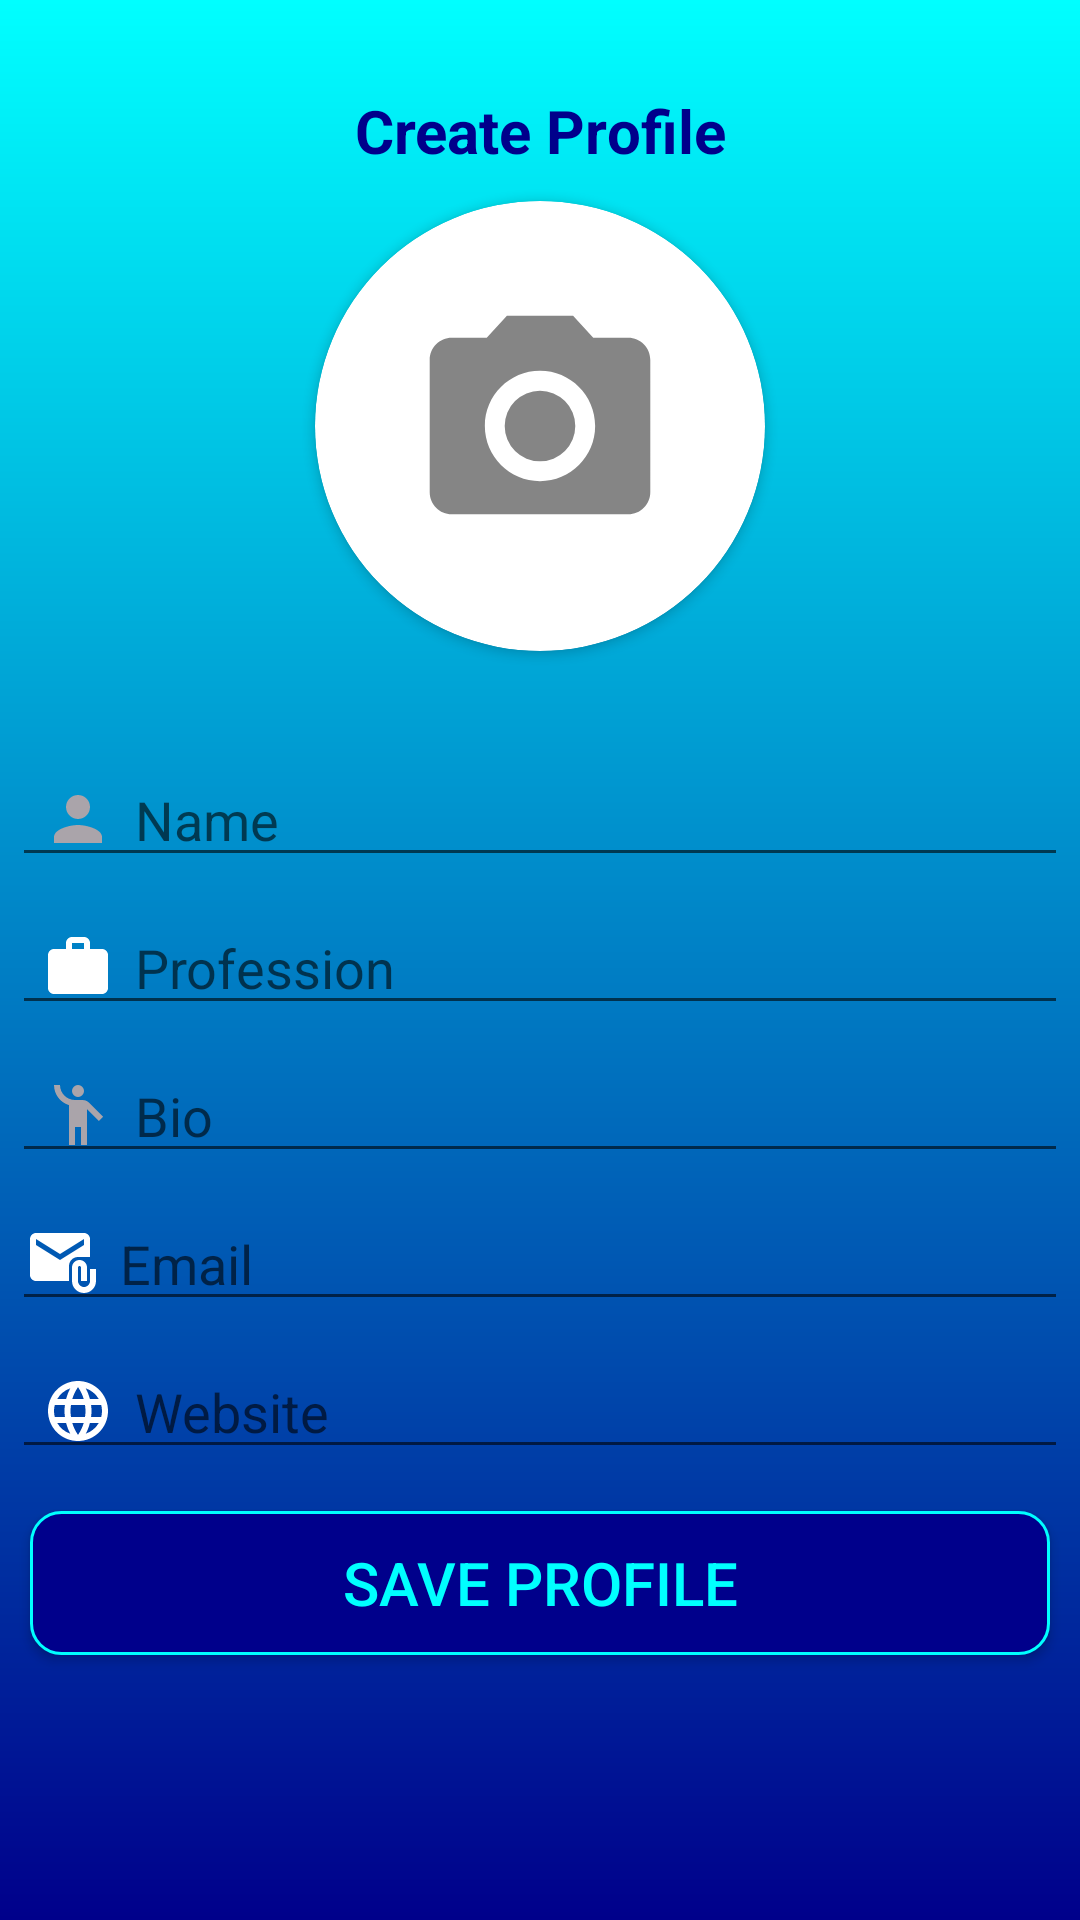

Layout XML and referenced resources for this Android screen:
<!-- AndroidManifest.xml: application theme Theme.SocioBuzz -->
<!-- res/layout/activity_create_profile.xml -->
<?xml version="1.0" encoding="utf-8"?>
<LinearLayout xmlns:android="http://schemas.android.com/apk/res/android"
    xmlns:app="http://schemas.android.com/apk/res-auto"
    xmlns:tools="http://schemas.android.com/tools"
    android:layout_width="match_parent"
    android:layout_height="match_parent"
    android:orientation="vertical"
    android:gravity="center"
    tools:context=".CreateProfile"
    android:background="@drawable/gradient">

    <TextView
        android:layout_width="match_parent"
        android:layout_height="wrap_content"
        android:text="Create Profile"
        android:textColor="@color/deepblue"
        android:textStyle="bold"
        android:textSize="20sp"
        android:textAlignment="center"
        android:gravity="center_horizontal"
        android:layout_margin="10dp"/>

    <androidx.cardview.widget.CardView
        android:layout_width="150dp"
        android:layout_height="150dp"
        app:cardPreventCornerOverlap="false"
        app:cardCornerRadius="75dp"
        android:layout_marginBottom="30dp">

        <ImageView
            android:layout_width="match_parent"
            android:layout_height="match_parent"
            android:id="@+id/iv_cp"
            android:background="@drawable/ic_action_name"
            android:clickable="true"
            android:scaleType="fitCenter"
           />

    </androidx.cardview.widget.CardView>

    <EditText
        android:layout_width="match_parent"
        android:layout_height="wrap_content"
        android:hint="Name"
        android:id="@+id/et_name_cp"
        android:layout_margin="4dp"
        android:drawablePadding="7dp"
        android:drawableLeft="@drawable/ic_person"
        android:paddingLeft="10dp"
        android:textColor="@android:color/white"/>

    <EditText
        android:layout_width="match_parent"
        android:layout_height="wrap_content"
        android:hint="Profession"
        android:id="@+id/et_profession_cp"
        android:layout_margin="4dp"
        android:drawablePadding="7dp"
        android:drawableLeft="@drawable/ic_baseline_work_24"
        android:paddingLeft="10dp"
        android:textColor="@android:color/white"/>
    <EditText
        android:layout_width="match_parent"
        android:layout_height="wrap_content"
        android:hint="Bio"
        android:id="@+id/et_bio_cp"
        android:layout_margin="4dp"
        android:drawablePadding="7dp"
        android:drawableLeft="@drawable/ic_bio"
        android:paddingLeft="10dp"
        android:textColor="@android:color/white"/>

    <EditText
        android:layout_width="match_parent"
        android:layout_height="wrap_content"
        android:hint="Email"
        android:id="@+id/et_email_cp"
        android:layout_margin="4dp"
        android:paddingStart="5dp"
        android:drawablePadding="7dp"
        android:textColor="@android:color/white"
        android:drawableLeft="@drawable/ic_baseline_attach_email_24"
        android:paddingLeft="10dp" />

    <EditText
        android:layout_width="match_parent"
        android:layout_height="wrap_content"
        android:hint="Website"
        android:id="@+id/et_web_cp"
        android:layout_margin="4dp"
        android:drawablePadding="7dp"
        android:drawableLeft="@drawable/ic_baseline_language_24"
        android:paddingLeft="10dp"
        android:textColor="@android:color/white"/>


    <Button
        android:layout_width="match_parent"
        android:text="Save Profile"
        android:layout_margin="10dp"
        android:background="@drawable/button_back"
        android:textColor="@color/coppersulphate"
        android:textSize="20sp"

        android:layout_marginTop="20dp"
        android:layout_height="wrap_content"
        android:id="@+id/btn_cp"/>


    <ProgressBar
        android:layout_width="wrap_content"
        android:layout_height="wrap_content"
        android:layout_marginTop="10dp"
        android:visibility="invisible"
        android:id="@+id/progressbar_cp"/>

</LinearLayout>
<!-- resources referenced by this layout -->
<resources>
  <color name="coppersulphate">#00FFFF</color>
  <color name="deepblue">#00008B</color>
  <!-- drawable button_back (drawable) -->
  <?xml version="1.0" encoding="utf-8"?>
  <selector xmlns:android="http://schemas.android.com/apk/res/android">
      <item android:state_enabled="true">
          <shape android:shape="rectangle">
              <solid android:color="@color/deepblue"/>
              <corners android:radius="10dp"/>
              <stroke android:color="@color/coppersulphate" android:width="1dp"/>
          </shape>
      </item>
  </selector>
  <!-- drawable gradient (drawable) -->
  <?xml version="1.0" encoding="utf-8"?>
  <shape xmlns:android="http://schemas.android.com/apk/res/android"
      android:shape="rectangle">
      <gradient
          android:startColor="#00008B"
          android:endColor="#00FFFF"
          android:angle="90"/>
  </shape>
  <!-- drawable ic_baseline_attach_email_24 (drawable) -->
  <vector xmlns:android="http://schemas.android.com/apk/res/android"
      android:width="24dp"
      android:height="24dp"
      android:viewportWidth="24"
      android:viewportHeight="24"
      >
    <path
        android:fillColor="@color/white"
        android:pathData="M21,10V4c0,-1.1 -0.9,-2 -2,-2H3C1.9,2 1.01,2.9 1.01,4L1,16c0,1.1 0.9,2 2,2h11v-5c0,-1.66 1.34,-3 3,-3H21zM11,11L3,6V4l8,5l8,-5v2L11,11z"/>
    <path
        android:fillColor="@color/white"
        android:pathData="M21,14v4c0,1.1 -0.9,2 -2,2s-2,-0.9 -2,-2v-4.5c0,-0.28 0.22,-0.5 0.5,-0.5s0.5,0.22 0.5,0.5V18h2v-4.5c0,-1.38 -1.12,-2.5 -2.5,-2.5S15,12.12 15,13.5V18c0,2.21 1.79,4 4,4s4,-1.79 4,-4v-4H21z"/>
  </vector>
  <!-- drawable ic_baseline_work_24 (drawable) -->
  <vector xmlns:android="http://schemas.android.com/apk/res/android"
      android:width="24dp"
      android:height="24dp"
      android:viewportWidth="24"
      android:viewportHeight="24"
      >
    <path
        android:fillColor="@color/white"
        android:pathData="M20,6h-4L16,4c0,-1.11 -0.89,-2 -2,-2h-4c-1.11,0 -2,0.89 -2,2v2L4,6c-1.11,0 -1.99,0.89 -1.99,2L2,19c0,1.11 0.89,2 2,2h16c1.11,0 2,-0.89 2,-2L22,8c0,-1.11 -0.89,-2 -2,-2zM14,6h-4L10,4h4v2z"/>
  </vector>
  <!-- drawable ic_bio (drawable) -->
  <vector xmlns:android="http://schemas.android.com/apk/res/android"
      android:width="24dp"
      android:height="24dp"
      android:viewportWidth="24"
      android:viewportHeight="24"
      >
    <path
        android:fillColor="@color/grey"
        android:pathData="M12,4m-2,0a2,2 0,1 1,4 0a2,2 0,1 1,-4 0"/>
    <path
        android:fillColor="@color/grey"
        android:pathData="M15.89,8.11C15.5,7.72 14.83,7 13.53,7c-0.21,0 -1.42,0 -2.54,0C8.24,6.99 6,4.75 6,2H4c0,3.16 2.11,5.84 5,6.71V22h2v-6h2v6h2V10.05L18.95,14l1.41,-1.41L15.89,8.11z"/>
  </vector>
  <!-- drawable ic_person (drawable) -->
  <vector xmlns:android="http://schemas.android.com/apk/res/android"
      android:width="24dp"
      android:height="24dp"
      android:viewportWidth="24"
      android:viewportHeight="24"
      >
    <path
        android:fillColor="@color/grey"
        android:pathData="M12,12c2.21,0 4,-1.79 4,-4s-1.79,-4 -4,-4 -4,1.79 -4,4 1.79,4 4,4zM12,14c-2.67,0 -8,1.34 -8,4v2h16v-2c0,-2.66 -5.33,-4 -8,-4z"/>
  </vector>
  <style name="Theme.SocioBuzz" parent="Theme.MaterialComponents.DayNight.NoActionBar">
          
  
      </style>
  <color name="white">#FFFFFFFF</color>
  <color name="grey">#AAA4AA</color>
</resources>
